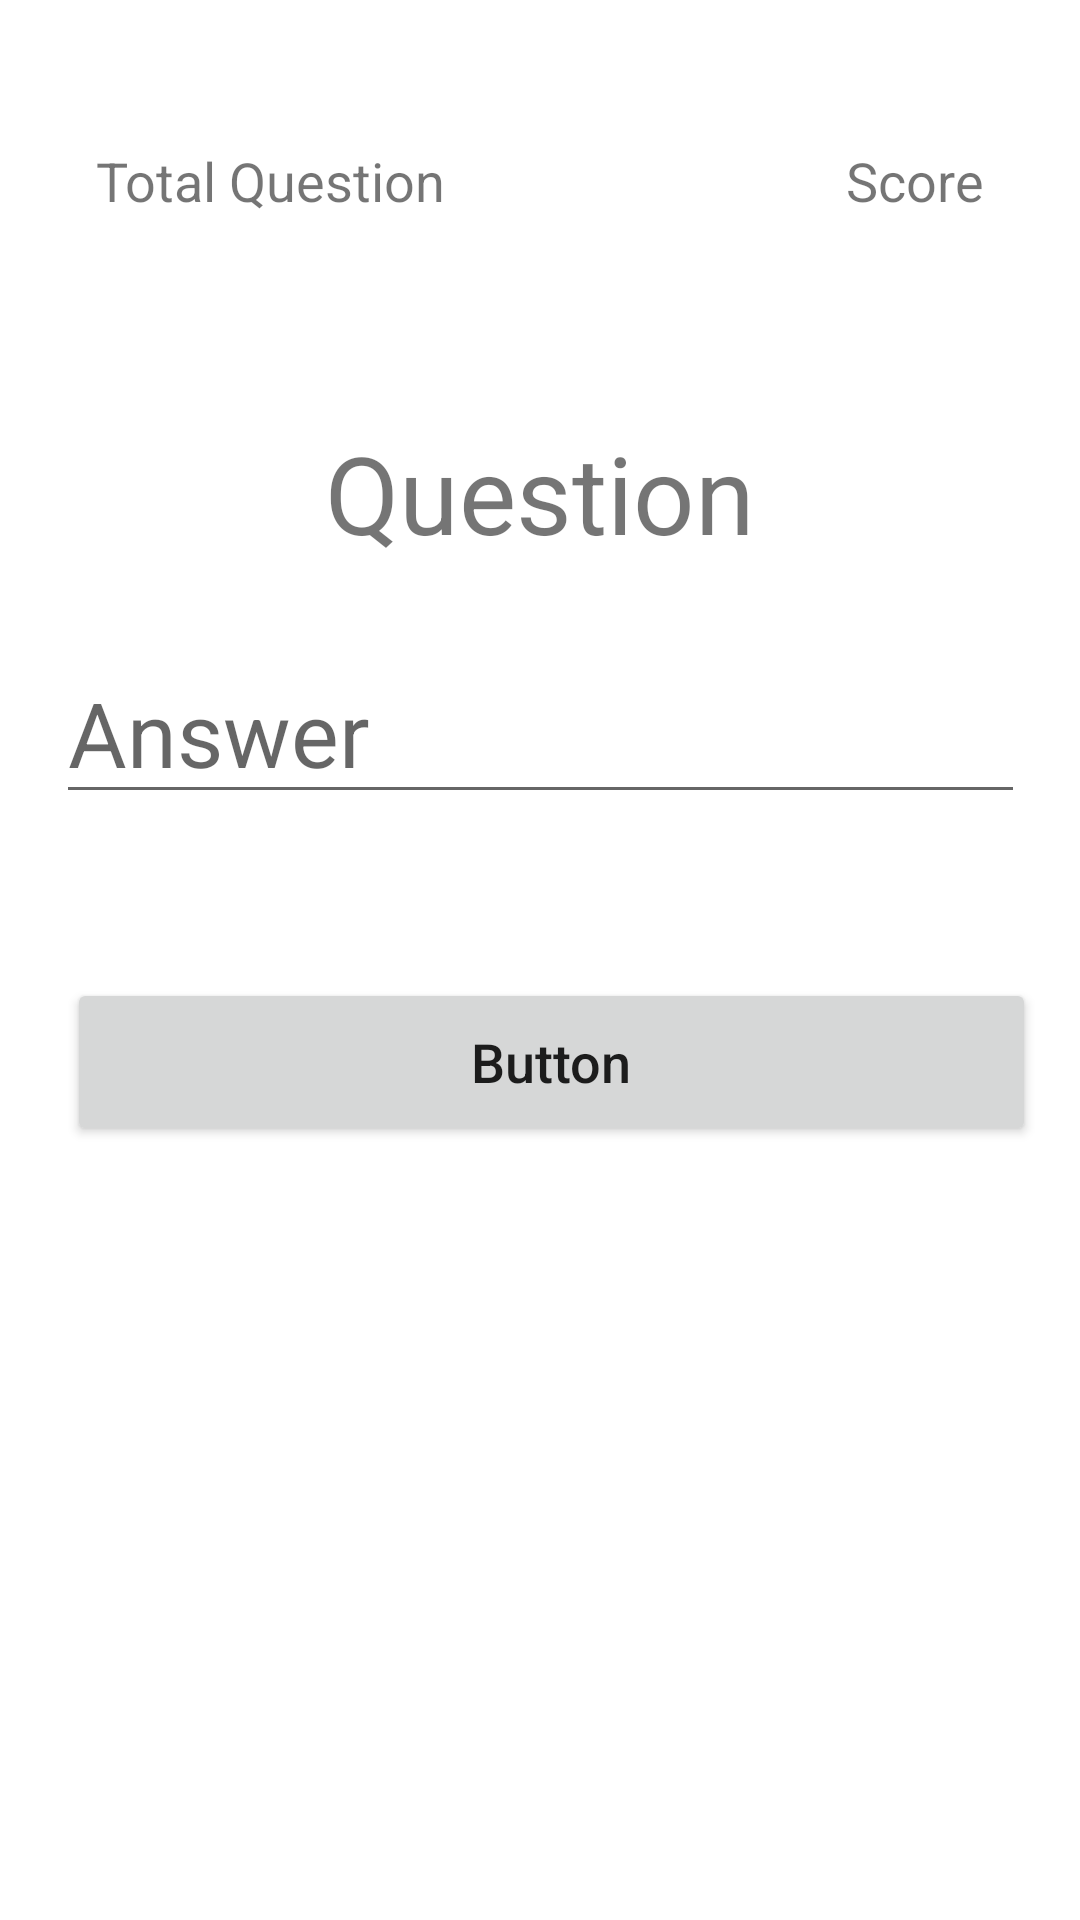

Write the Android layout XML for this screen, with the resource values it uses.
<!-- AndroidManifest.xml: application theme Theme.TaicanLanguage -->
<!-- res/layout/fragment_quiz.xml -->
<?xml version="1.0" encoding="utf-8"?>
<androidx.constraintlayout.widget.ConstraintLayout xmlns:android="http://schemas.android.com/apk/res/android"
    xmlns:app="http://schemas.android.com/apk/res-auto"
    xmlns:tools="http://schemas.android.com/tools"
    android:layout_width="match_parent"
    android:layout_height="match_parent"
    tools:context=".QuizFragment">


    <TextView
        android:id="@+id/question"
        android:layout_width="wrap_content"
        android:layout_height="wrap_content"
        android:layout_alignParentEnd="true"
        android:layout_alignParentRight="true"
        android:layout_marginTop="140dp"
        android:text="Question"
        android:textSize="36sp"
        app:layout_constraintEnd_toEndOf="parent"
        app:layout_constraintStart_toStartOf="parent"
        app:layout_constraintTop_toTopOf="parent" />

    <EditText
        android:id="@+id/answer"
        android:layout_width="323dp"
        android:layout_height="51dp"
        android:layout_alignParentEnd="true"
        android:layout_alignParentRight="true"
        android:layout_alignParentBottom="true"
        android:layout_marginStart="150dp"
        android:layout_marginLeft="150dp"
        android:layout_marginTop="32dp"
        android:layout_marginEnd="150dp"
        android:layout_marginRight="150dp"
        android:ems="10"
        android:hint="Answer"
        android:inputType="textPersonName"
        android:textSize="30sp"
        app:layout_constraintEnd_toEndOf="parent"
        app:layout_constraintStart_toStartOf="parent"
        app:layout_constraintTop_toBottomOf="@+id/question" />

    <Button
        android:id="@+id/summit_button"
        android:layout_width="323dp"
        android:layout_height="56dp"
        android:layout_marginStart="162dp"
        android:layout_marginLeft="162dp"
        android:layout_marginTop="32dp"
        android:layout_marginEnd="162dp"
        android:layout_marginRight="162dp"
        android:layout_marginBottom="80dp"
        android:text="Button"
        android:textAllCaps="false"
        android:textSize="18sp"
        app:layout_constraintBottom_toBottomOf="parent"
        app:layout_constraintEnd_toEndOf="parent"
        app:layout_constraintHorizontal_bias="0.487"
        app:layout_constraintStart_toStartOf="parent"
        app:layout_constraintTop_toBottomOf="@+id/answer"
        app:layout_constraintVertical_bias="0.113" />

    <TextView
        android:id="@+id/score"
        android:layout_width="wrap_content"
        android:layout_height="wrap_content"
        android:layout_marginTop="48dp"
        android:layout_marginEnd="32dp"
        android:layout_marginRight="32dp"
        android:text="Score"
        android:textSize="18sp"
        app:layout_constraintEnd_toEndOf="parent"
        app:layout_constraintTop_toTopOf="parent" />

    <TextView
        android:id="@+id/correctAnswer"
        android:layout_width="323dp"
        android:layout_height="wrap_content"
        android:layout_marginStart="180dp"
        android:layout_marginLeft="180dp"
        android:layout_marginEnd="180dp"
        android:layout_marginRight="180dp"
        android:layout_marginBottom="40dp"

        android:textSize="18sp"
        app:layout_constraintBottom_toBottomOf="parent"
        app:layout_constraintEnd_toEndOf="parent"
        app:layout_constraintStart_toStartOf="parent"
        app:layout_constraintTop_toBottomOf="@+id/customAnswer"
        app:layout_constraintVertical_bias="0.125" />

    <TextView
        android:id="@+id/customAnswer"
        android:layout_width="323dp"
        android:layout_height="wrap_content"
        android:layout_marginStart="180dp"
        android:layout_marginLeft="180dp"
        android:layout_marginEnd="180dp"
        android:layout_marginRight="180dp"
        android:layout_marginBottom="136dp"

        android:textSize="18sp"
        app:layout_constraintBottom_toBottomOf="parent"
        app:layout_constraintEnd_toEndOf="parent"
        app:layout_constraintStart_toStartOf="parent" />

    <TextView
        android:id="@+id/totalNum"
        android:layout_width="wrap_content"
        android:layout_height="wrap_content"
        android:layout_marginStart="32dp"
        android:layout_marginLeft="32dp"
        android:layout_marginTop="48dp"
        android:text="Total Question"
        android:textSize="18sp"
        app:layout_constraintEnd_toStartOf="@+id/score"
        app:layout_constraintHorizontal_bias="0.0"
        app:layout_constraintStart_toStartOf="parent"
        app:layout_constraintTop_toTopOf="parent" />

</androidx.constraintlayout.widget.ConstraintLayout>
<!-- resources referenced by this layout -->
<resources>
  <style name="Theme.TaicanLanguage" parent="Theme.MaterialComponents.Light.DarkActionBar">
          
          <item name="colorPrimary">@color/purple_300</item>
          <item name="colorPrimaryVariant">@color/purple_400</item>
          <item name="colorOnPrimary">@color/white</item>
          
          <item name="colorSecondary">@color/teal_200</item>
          <item name="colorSecondaryVariant">@color/teal_700</item>
          <item name="colorOnSecondary">@color/white</item>
          
          <item name="android:statusBarColor" tools:targetApi="l">?attr/colorPrimaryVariant</item>
          
      </style>
  <color name="purple_300">#924FE4</color>
  <color name="purple_400">#7A38CC</color>
  <color name="white">#FFFFFFFF</color>
  <color name="teal_200">#FF03DAC5</color>
  <color name="teal_700">#FF018786</color>
</resources>
